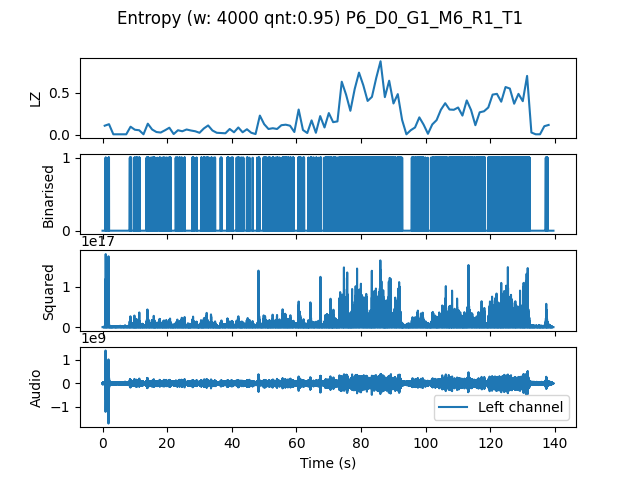

The table this chart was drawn from, first rows:
, t0, LZ, CTW
mean, 418468, 0.2005, 0.2497
0.0, 0.0, 0.1077, 0.1274
1.333, 1.333, 0.1256, 0.1564
2.667, 2.667, 0.005983, 0.0006453
4.0, 4.0, 0.005983, 0.0006453
5.333, 5.333, 0.005983, 0.0006453
6.667, 6.667, 0.005983, 0.0006453
8.0, 8.0, 0.09573, 0.1443
9.333, 9.333, 0.05983, 0.07477
10.67, 10.67, 0.05385, 0.05793
12.0, 12.0, 0.005983, 0.0006453
13.33, 13.33, 0.1316, 0.1971
14.67, 14.67, 0.06282, 0.1273
16.0, 16.0, 0.03291, 0.01726
17.33, 17.33, 0.02692, 0.04751
18.67, 18.67, 0.05385, 0.05873
20.0, 20.0, 0.08376, 0.1363
21.33, 21.33, 0.008974, 0.01277
22.67, 22.67, 0.05385, 0.06223
24.0, 24.0, 0.04188, 0.05266
25.33, 25.33, 0.06282, 0.08169
26.67, 26.67, 0.05085, 0.1322
28.0, 28.0, 0.04188, 0.03782
29.33, 29.33, 0.02393, 0.02109
30.67, 30.67, 0.07479, 0.1077
32.0, 32.0, 0.1107, 0.1787
33.33, 33.33, 0.05085, 0.0524
34.67, 34.67, 0.02393, 0.01451
36.0, 36.0, 0.02094, 0.01866
37.33, 37.33, 0.01795, 0.1078
38.67, 38.67, 0.0688, 0.06352
40.0, 40.0, 0.02991, 0.0197
41.33, 41.33, 0.08675, 0.1384
42.67, 42.67, 0.02991, 0.02109
44.0, 44.0, 0.06581, 0.0756
45.33, 45.33, 0.02393, 0.01859
46.67, 46.67, 0.008974, 0.003432
48.0, 48.0, 0.2273, 0.373
49.33, 49.33, 0.1256, 0.1612
50.67, 50.67, 0.0688, 0.0735
52.0, 52.0, 0.07778, 0.1109
53.33, 53.33, 0.0688, 0.1142
54.67, 54.67, 0.1137, 0.1546
56.0, 56.0, 0.1197, 0.1515
57.33, 57.33, 0.1077, 0.1455
58.67, 58.67, 0.03291, 0.03603
60.0, 60.0, 0.2991, 0.3599
61.33, 61.33, 0.05684, 0.06349
62.67, 62.67, 0.02094, 0.01549
64.0, 64.0, 0.1705, 0.2665
65.33, 65.33, 0.02393, 0.01866
66.67, 66.67, 0.2214, 0.3724
68.0, 68.0, 0.08675, 0.1054
69.33, 69.33, 0.2573, 0.3781
70.67, 70.67, 0.1496, 0.1597
72.0, 72.0, 0.1585, 0.3396
73.33, 73.33, 0.6282, 0.6593
74.67, 74.67, 0.4756, 0.5667
76.0, 76.0, 0.2842, 0.3931
77.33, 77.33, 0.5415, 0.5585
... 45 more rows
